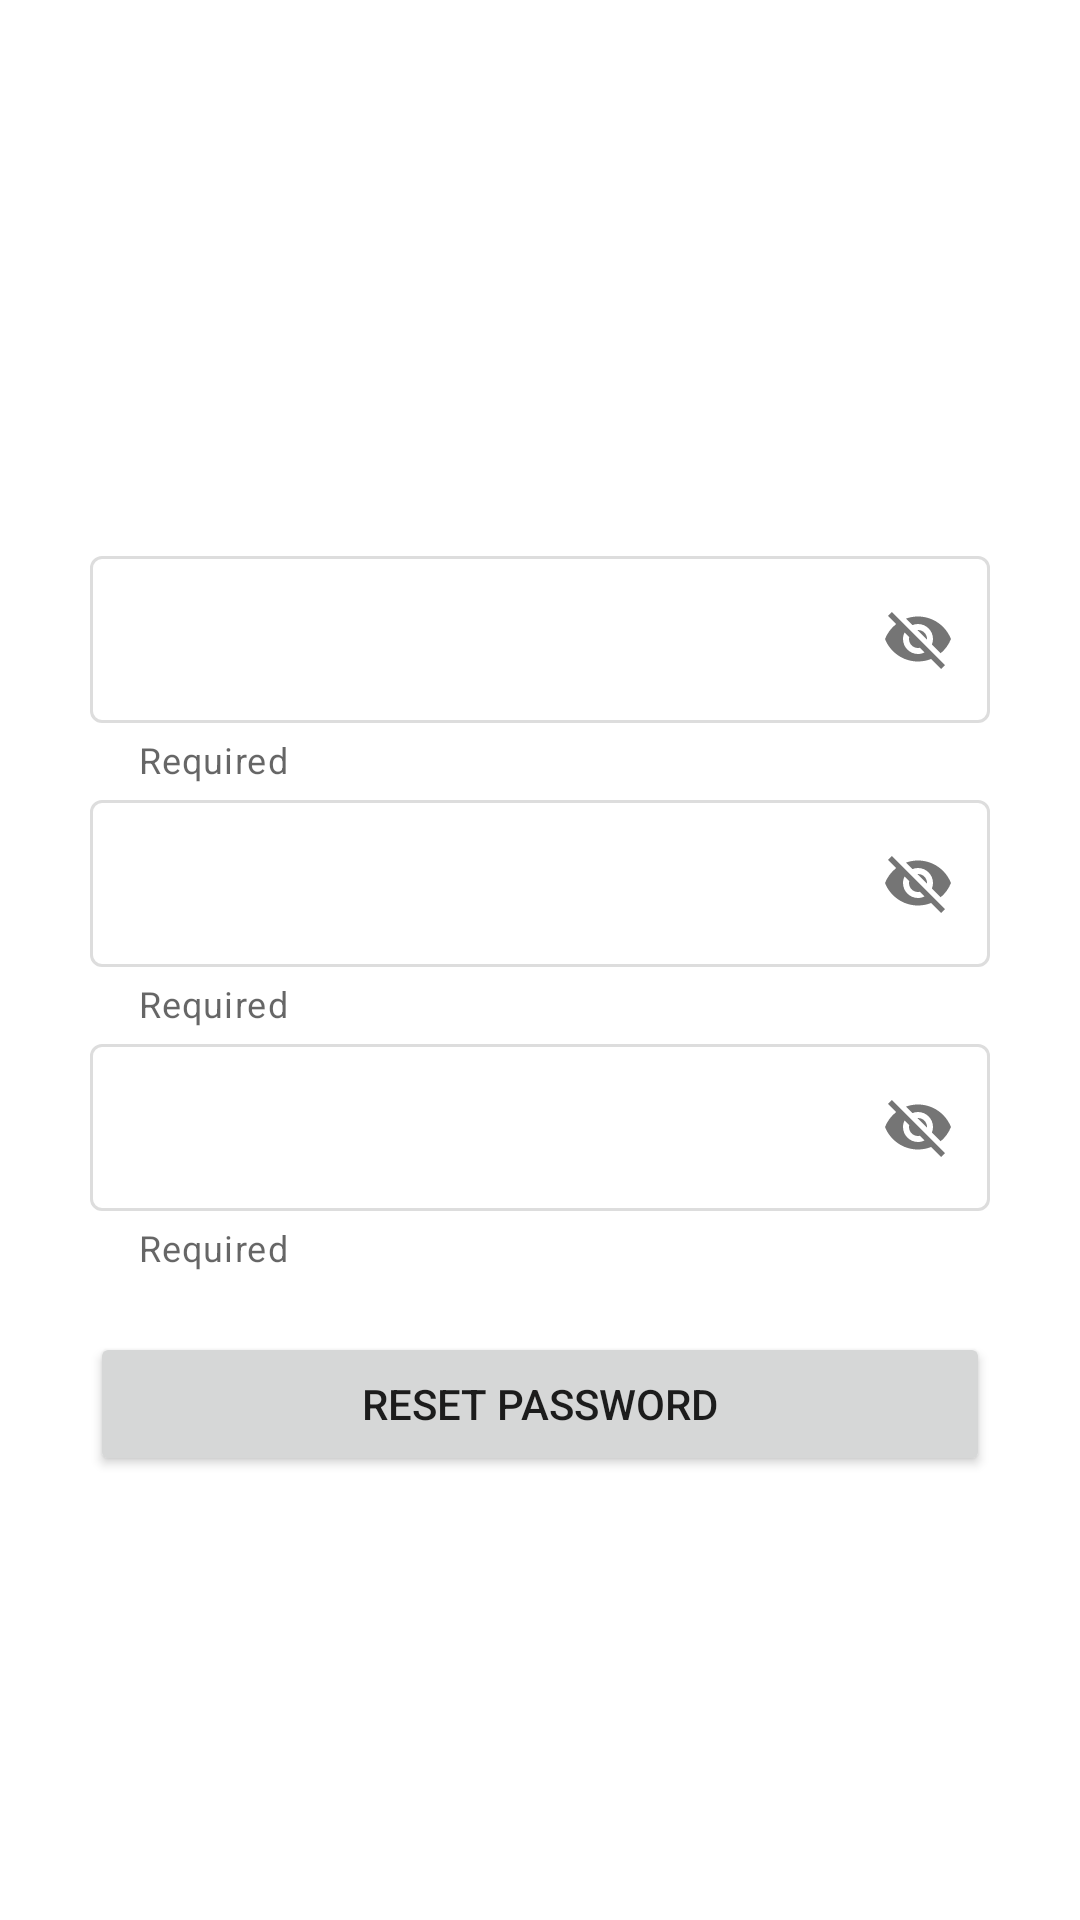

Reconstruct the res/layout file that produces this screen, plus the resources it refers to.
<!-- AndroidManifest.xml: application theme Theme.NeosoftAssignmentProject -->
<!-- res/layout/fragment_change_pwd.xml -->
<?xml version="1.0" encoding="utf-8"?>
<androidx.constraintlayout.widget.ConstraintLayout xmlns:tools="http://schemas.android.com/tools"
    android:layout_width="match_parent"
    android:layout_height="match_parent"
    xmlns:app="http://schemas.android.com/apk/res-auto"
    android:background="@drawable/app_bg"

    xmlns:android="http://schemas.android.com/apk/res/android">





    <TextView
        android:id="@+id/textView"
        android:layout_width="wrap_content"
        android:layout_height="wrap_content"
        android:layout_marginTop="100dp"
        android:text="@string/neo_store"
        android:textColor="@color/white"
        android:textSize="135px"
        android:textStyle="bold"
        app:layout_constraintEnd_toEndOf="parent"
        app:layout_constraintStart_toStartOf="parent"
        app:layout_constraintTop_toTopOf="parent" />

    <com.google.android.material.textfield.TextInputLayout
        android:id="@+id/textInputLayout11"
        android:layout_width="match_parent"
        android:layout_height="wrap_content"
        android:layout_marginStart="30dp"
        android:layout_marginTop="20dp"
        android:layout_marginEnd="30dp"
        app:passwordToggleEnabled="true"
        app:helperText="Required"
        app:boxStrokeColor="@color/grey"
        app:startIconDrawable="@drawable/password_icon"
        app:startIconTint="@color/white"
        android:textColorHint="@color/white"
        app:errorEnabled="true"
        style="@style/Widget.MaterialComponents.TextInputLayout.OutlinedBox"
        app:layout_constraintEnd_toEndOf="parent"
        app:layout_constraintStart_toStartOf="parent"
        app:layout_constraintTop_toBottomOf="@+id/textView">

        <com.google.android.material.textfield.TextInputEditText
            android:id="@+id/oldPwd_edt"
            android:layout_width="match_parent"
            android:layout_height="wrap_content"
            android:textColor="@color/white"

            android:hint="Current Password" />
    </com.google.android.material.textfield.TextInputLayout>

    <com.google.android.material.textfield.TextInputLayout
        android:id="@+id/textInputLayout16"
        android:layout_width="match_parent"
        android:layout_height="wrap_content"
        android:layout_marginStart="30dp"
        android:layout_marginEnd="30dp"
        app:passwordToggleEnabled="true"
        app:helperText="Required"
        app:boxStrokeColor="@color/grey"
        app:startIconDrawable="@drawable/password_icon"
        app:startIconTint="@color/white"
        android:textColorHint="@color/white"
        app:errorEnabled="true"
        style="@style/Widget.MaterialComponents.TextInputLayout.OutlinedBox"
        app:layout_constraintEnd_toEndOf="parent"
        app:layout_constraintStart_toStartOf="parent"
        app:layout_constraintTop_toBottomOf="@+id/textInputLayout15">

        <com.google.android.material.textfield.TextInputEditText
            android:id="@+id/confirmPwd_edt"
            android:layout_width="match_parent"
            android:layout_height="wrap_content"
            android:textColor="@color/white"
            android:hint="Confirm Password" />
    </com.google.android.material.textfield.TextInputLayout>

    <com.google.android.material.textfield.TextInputLayout
        android:id="@+id/textInputLayout15"
        android:layout_width="match_parent"
        android:layout_height="wrap_content"
        android:layout_marginStart="30dp"
        android:layout_marginEnd="30dp"
        app:passwordToggleEnabled="true"
        app:helperText="Required"
        app:boxStrokeColor="@color/grey"
        app:startIconDrawable="@drawable/password_icon"
        app:startIconTint="@color/white"
        android:textColorHint="@color/white"
        app:errorEnabled="true"
        style="@style/Widget.MaterialComponents.TextInputLayout.OutlinedBox"
        app:layout_constraintEnd_toEndOf="parent"
        app:layout_constraintStart_toStartOf="parent"
        app:layout_constraintTop_toBottomOf="@+id/textInputLayout11">

        <com.google.android.material.textfield.TextInputEditText
            android:id="@+id/newPwd_edt"
            android:layout_width="match_parent"
            android:layout_height="wrap_content"
            android:textColor="@color/white"
            android:hint="New Password" />
    </com.google.android.material.textfield.TextInputLayout>

    <Button
        android:id="@+id/resetPwd_btn"
        android:layout_width="0dp"
        android:layout_height="wrap_content"
        android:layout_marginStart="30dp"
        android:layout_marginTop="20dp"
        android:layout_marginEnd="30dp"
        android:text="reset password"
        app:layout_constraintEnd_toEndOf="parent"
        app:layout_constraintStart_toStartOf="parent"
        app:layout_constraintTop_toBottomOf="@+id/textInputLayout16" />


</androidx.constraintlayout.widget.ConstraintLayout>
<!-- resources referenced by this layout -->
<resources>
  <color name="grey">#dddddd</color>
  <color name="white">#FFFFFFFF</color>
  <string name="neo_store">NeoSTORE</string>
  <style name="Theme.NeosoftAssignmentProject" parent="Theme.MaterialComponents.Light.NoActionBar">
          
          <item name="colorPrimary">@color/colorPrimary</item>
          <item name="colorPrimaryDark">@color/colorPrimaryDark</item>
          <item name="colorAccent">@color/colorAccent</item>
  
          
          
          
          
          
          <item name="android:statusBarColor" tools:targetApi="l">?attr/colorPrimaryDark</item>
          
      </style>
  <color name="colorPrimary">#fe3f3f</color>
  <color name="colorPrimaryDark">#fe3f3f</color>
  <color name="colorAccent">#3f3f3f</color>
</resources>
